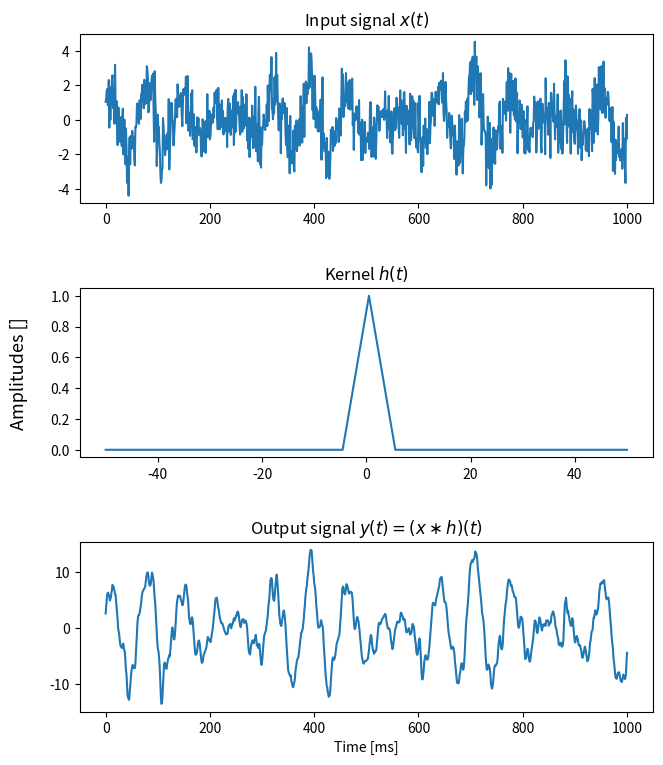

Write the Python code that produced this figure.
import numpy as np
import scipy.signal as signal

import matplotlib.pyplot as plt
from matplotlib.gridspec import GridSpec

# define time boundaries
tot_time = 1000 # ms
dts_time = 1
num_points = int(tot_time/dts_time) + 1

# generate input signal
xaxis = np.linspace(0, tot_time, num_points)
input = np.sin(0.1*xaxis) + np.cos(0.08*xaxis) + np.random.normal(0,1,num_points)

# generate triangular kernel signal
kernel = np.zeros(100)
n = 0
for i in range(45, 55):
    kernel[i] += n
    if i < 50:
        n+=0.2
    else:
        n-=0.2

# convolve into the output signal. Return 'same' shape
output = np.convolve(input, kernel, 'same')

# plot
fig = plt.figure(figsize=(7.4, 8.8))
gs = GridSpec(3, 1) # (nrows, ncols)
gs.update(wspace = 0.5, hspace = 0.5)

ax = fig.add_subplot(gs[0,:])
ax.set_title("Input signal $x(t)$")
ax.plot(xaxis, input)

ax = fig.add_subplot(gs[1,:])
ax.set_title("Kernel $h(t)$")
ax.plot(np.linspace(-50, 50, 100), kernel)
ax.set_ylabel("Amplitudes []", labelpad=16, size=13)

ax = fig.add_subplot(gs[2,:])
ax.set_title(r"Output signal $y(t) = (x \ast h)(t)$")
ax.plot(xaxis, output)
ax.set_xlabel("Time [ms]")


fig.savefig("convolution_intro.pdf", bbox_inches='tight')
print("convolution_intro.pdf saved.")
plt.close(fig)
